4-way image classification set "DeepLearning_data_2type_auto" from GitHub (poudelef/End-To-End-Pipeline-); label vocabulary: CSA, hypopnea, MSA, OSA.

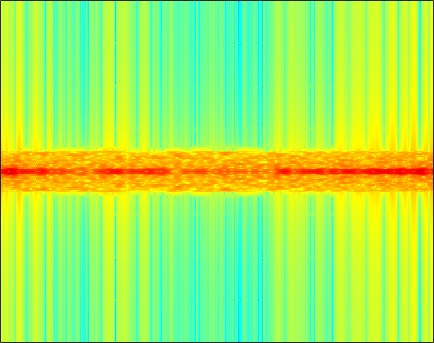
Label: MSA

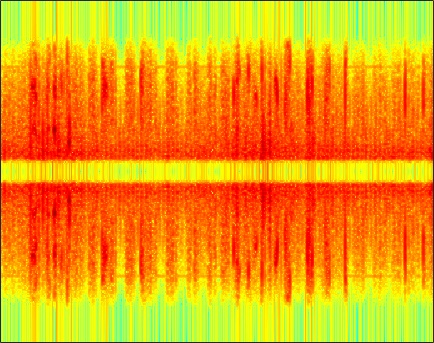
Label: hypopnea

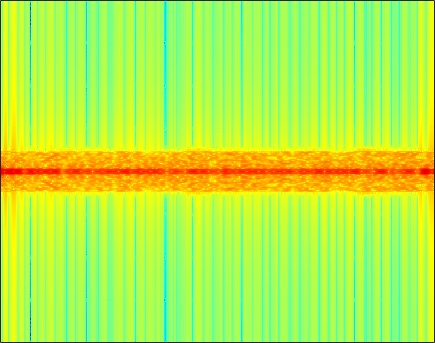
Label: OSA

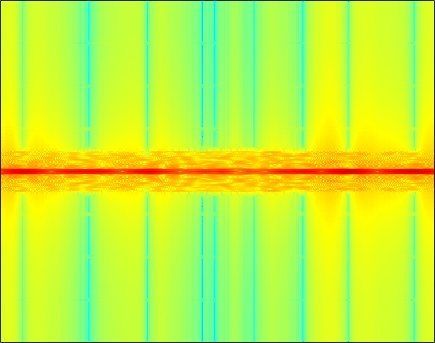
Label: CSA

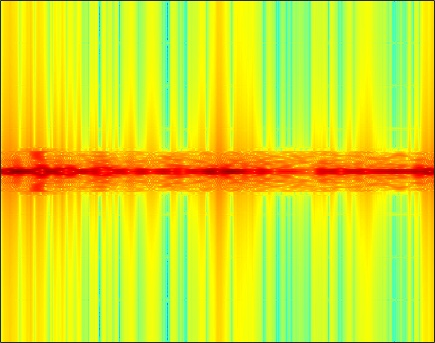
Label: OSA

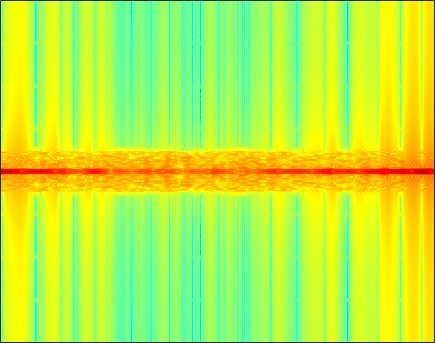
Label: CSA
